Labelled photos from "improved_letters", an image-classification folder in ul8ziz/thamudic-language-module. The possible labels are: letter 1, letter 10, letter 11, letter 12, letter 13, letter 14, letter 15, letter 16, letter 17, letter 18, letter 19, letter 2, letter 20, letter 21, letter 22, letter 23, letter 24, letter 25, letter 26, letter 27, letter 28, letter 3, letter 4, letter 5, letter 6, letter 7, letter 8, letter 9.

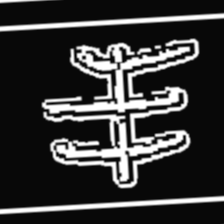
Label: letter 16

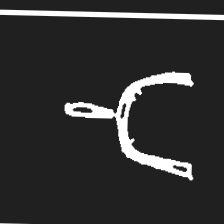
Label: letter 12

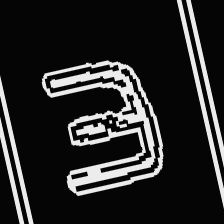
Label: letter 6

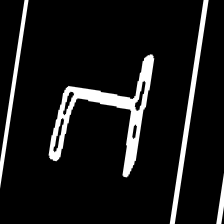
Label: letter 22

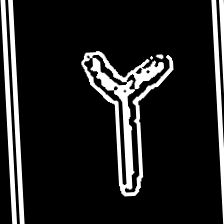
Label: letter 26

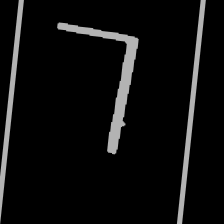
Label: letter 23
